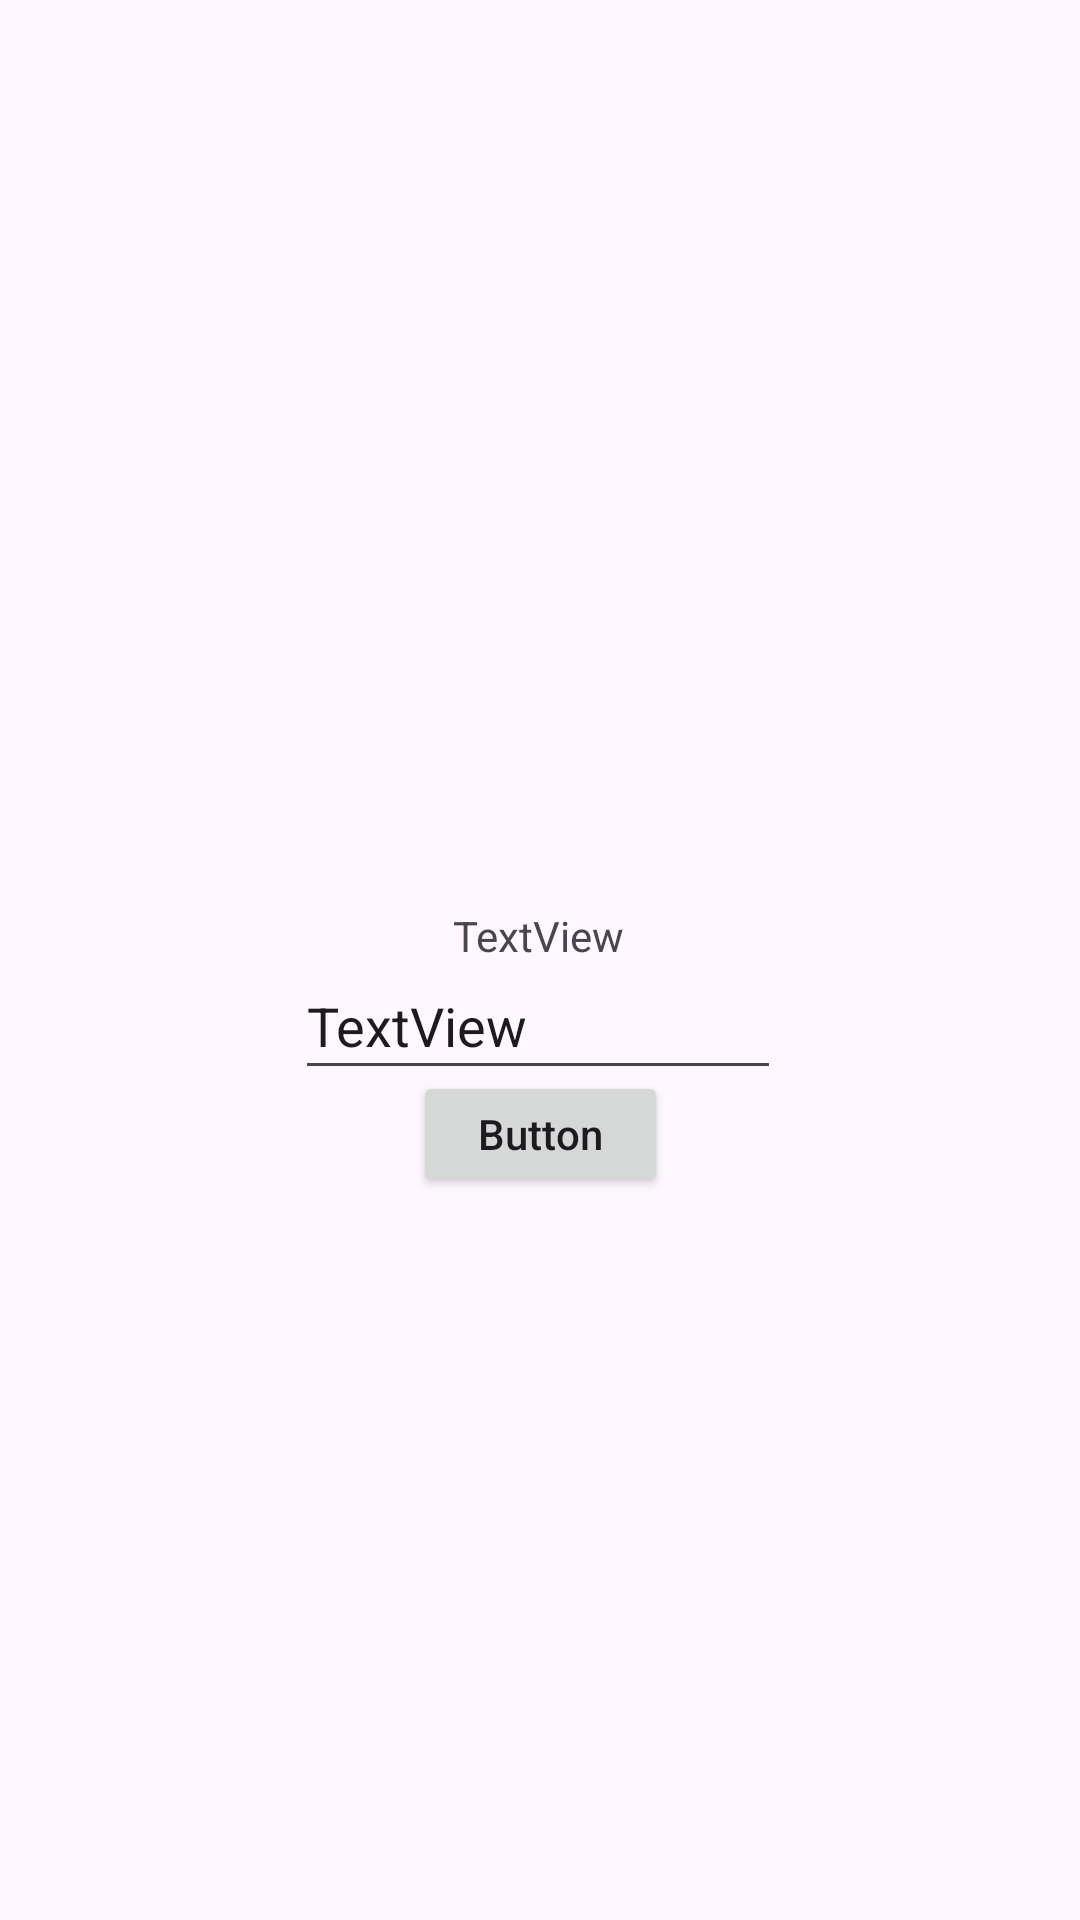

Write the Android layout XML for this screen, with the resource values it uses.
<!-- AndroidManifest.xml: application theme Theme.SaturnusDimasBudi -->
<!-- res/layout/activity_second.xml -->
<?xml version="1.0" encoding="utf-8"?>
<androidx.constraintlayout.widget.ConstraintLayout xmlns:android="http://schemas.android.com/apk/res/android"
    xmlns:app="http://schemas.android.com/apk/res-auto"
    xmlns:tools="http://schemas.android.com/tools"
    android:id="@+id/main"
    android:layout_width="match_parent"
    android:layout_height="match_parent"
    tools:context=".pert2.SecondActivity">

    <TextView
        android:id="@+id/textNama"
        android:layout_width="wrap_content"
        android:layout_height="wrap_content"
        android:text="TextView"
        app:layout_constraintBottom_toBottomOf="parent"
        app:layout_constraintEnd_toEndOf="parent"
        app:layout_constraintHorizontal_bias="0.498"
        app:layout_constraintStart_toStartOf="parent"
        app:layout_constraintTop_toTopOf="parent"
        app:layout_constraintVertical_bias="0.487" />

    <Button
        android:id="@+id/btnSubmit"
        android:layout_width="85dp"
        android:layout_height="42dp"
        android:ems="10"
        android:inputType="text"
        android:text="Button"
        app:layout_constraintBottom_toBottomOf="parent"
        app:layout_constraintEnd_toEndOf="parent"
        app:layout_constraintStart_toStartOf="parent"
        app:layout_constraintTop_toTopOf="parent"
        app:layout_constraintVertical_bias="0.597"
        />

    <EditText
        android:id="@+id/inputNama"
        android:layout_width="162dp"
        android:layout_height="46dp"
        android:text="TextView"
        app:layout_constraintBottom_toBottomOf="parent"
        app:layout_constraintEnd_toEndOf="parent"
        app:layout_constraintHorizontal_bias="0.497"
        app:layout_constraintStart_toStartOf="parent"
        app:layout_constraintTop_toTopOf="parent"
        app:layout_constraintVertical_bias="0.534" />
</androidx.constraintlayout.widget.ConstraintLayout>
<!-- resources referenced by this layout -->
<resources>
  <style name="Theme.SaturnusDimasBudi" parent="Theme.Saturnus_DimasBudi" />
  <style name="Theme.Saturnus_DimasBudi" parent="Base.Theme.Saturnus_DimasBudi" />
  <style name="Base.Theme.Saturnus_DimasBudi" parent="Theme.Material3.DayNight.NoActionBar">
          
          
      </style>
</resources>
